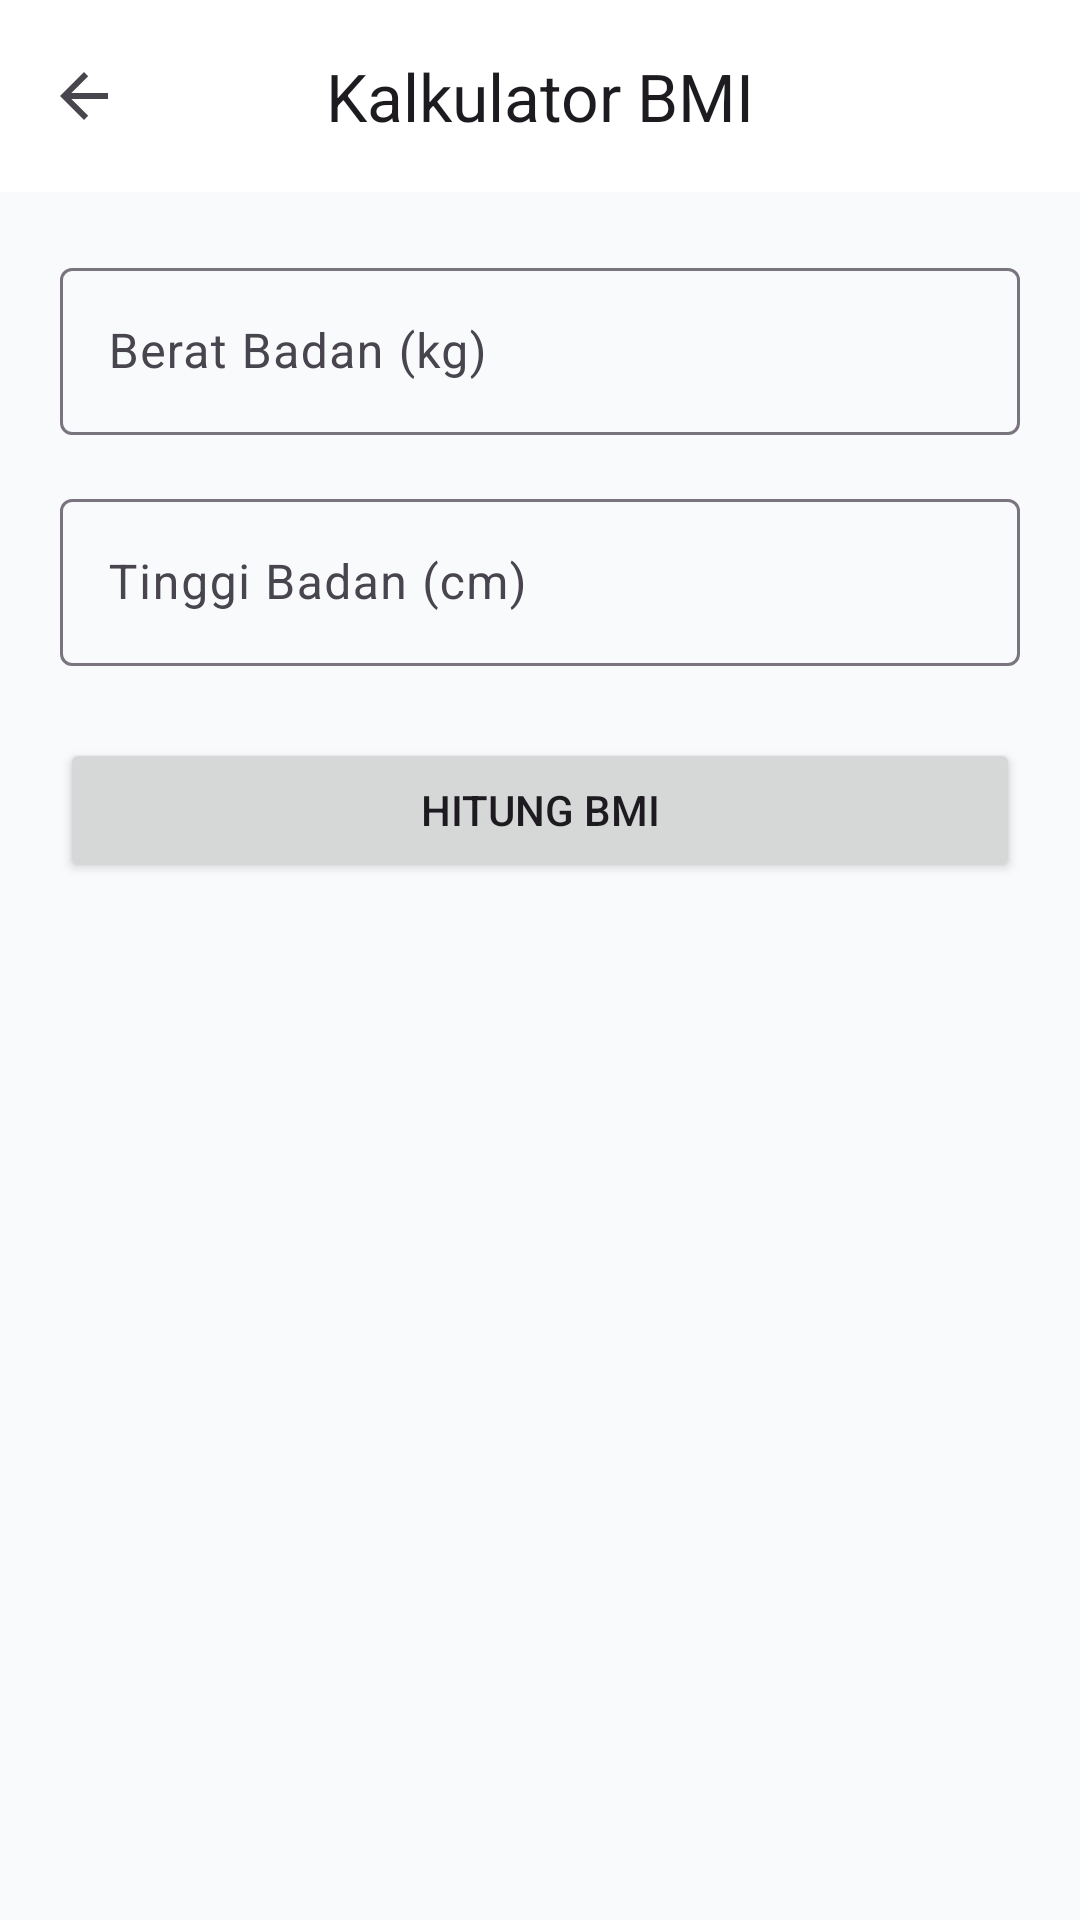

Reconstruct the res/layout file that produces this screen, plus the resources it refers to.
<!-- AndroidManifest.xml: application theme Theme.CekUserAgent -->
<!-- res/layout/activity_bmi_calculator.xml -->
<?xml version="1.0" encoding="utf-8"?>
<LinearLayout
    xmlns:android="http://schemas.android.com/apk/res/android"
    xmlns:app="http://schemas.android.com/apk/res-auto"
    android:layout_width="match_parent"
    android:layout_height="match_parent"
    android:orientation="vertical"
    android:background="?android:attr/colorBackground">

    <com.google.android.material.appbar.AppBarLayout
        android:layout_width="match_parent"
        android:layout_height="wrap_content">
        <com.google.android.material.appbar.MaterialToolbar
            android:id="@+id/toolbar"
            android:layout_width="match_parent"
            android:layout_height="?attr/actionBarSize"
            app:title="Kalkulator BMI"
            app:titleCentered="true"
            app:navigationIcon="?attr/homeAsUpIndicator"/>
    </com.google.android.material.appbar.AppBarLayout>

    <ScrollView
        android:layout_width="match_parent"
        android:layout_height="match_parent"
        android:padding="20dp">

        <LinearLayout
            android:layout_width="match_parent"
            android:layout_height="wrap_content"
            android:orientation="vertical">

            <com.google.android.material.textfield.TextInputLayout
                android:layout_width="match_parent"
                android:layout_height="wrap_content"
                android:hint="Berat Badan (kg)"
                app:boxBackgroundMode="outline">
                <com.google.android.material.textfield.TextInputEditText
                    android:id="@+id/etWeight"
                    android:layout_width="match_parent"
                    android:layout_height="wrap_content"
                    android:inputType="numberDecimal" />
            </com.google.android.material.textfield.TextInputLayout>

            <com.google.android.material.textfield.TextInputLayout
                android:layout_width="match_parent"
                android:layout_height="wrap_content"
                android:layout_marginTop="16dp"
                android:hint="Tinggi Badan (cm)"
                app:boxBackgroundMode="outline">
                <com.google.android.material.textfield.TextInputEditText
                    android:id="@+id/etHeight"
                    android:layout_width="match_parent"
                    android:layout_height="wrap_content"
                    android:inputType="numberDecimal" />
            </com.google.android.material.textfield.TextInputLayout>

            <Button
                android:id="@+id/btnCalculate"
                android:layout_width="match_parent"
                android:layout_height="wrap_content"
                android:layout_marginTop="24dp"
                android:padding="12dp"
                android:text="Hitung BMI" />

            <com.google.android.material.card.MaterialCardView
                android:id="@+id/cvResult"
                android:layout_width="match_parent"
                android:layout_height="wrap_content"
                android:layout_marginTop="32dp"
                app:cardElevation="2dp"
                app:cardCornerRadius="16dp"
                android:visibility="gone">
                
                <LinearLayout
                    android:layout_width="match_parent"
                    android:layout_height="wrap_content"
                    android:orientation="vertical"
                    android:padding="24dp"
                    android:gravity="center">

                    <TextView
                        android:layout_width="wrap_content"
                        android:layout_height="wrap_content"
                        android:text="Skor BMI Anda"
                        android:textColor="?android:textColorSecondary"/>

                    <TextView
                        android:id="@+id/tvBmiScore"
                        android:layout_width="wrap_content"
                        android:layout_height="wrap_content"
                        android:text="22.5"
                        android:textSize="48sp"
                        android:textStyle="bold"
                        android:layout_marginTop="8dp"
                        android:layout_marginBottom="8dp"/>

                    <TextView
                        android:id="@+id/tvBmiCategory"
                        android:layout_width="wrap_content"
                        android:layout_height="wrap_content"
                        android:text="Normal"
                        android:textSize="20sp"
                        android:textStyle="bold"/>

                    <TextView
                        android:id="@+id/tvBmiDesc"
                        android:layout_width="wrap_content"
                        android:layout_height="wrap_content"
                        android:layout_marginTop="16dp"
                        android:textAlignment="center"
                        android:text="Berat badan Anda berada dalam kategori ideal. Pertahankan pola makan dan gaya hidup sehat!"/>
                </LinearLayout>
            </com.google.android.material.card.MaterialCardView>

        </LinearLayout>
    </ScrollView>
</LinearLayout>
<!-- resources referenced by this layout -->
<resources>
  <style name="Theme.CekUserAgent" parent="Theme.Material3.DayNight.NoActionBar">
          <item name="colorPrimary">@color/primary</item>
          <item name="colorOnPrimary">@color/onPrimary</item>
          <item name="colorPrimaryContainer">@color/primaryContainer</item>
          <item name="colorOnPrimaryContainer">@color/onPrimaryContainer</item>
          <item name="colorSecondary">@color/secondary</item>
          <item name="colorOnSecondary">@color/onSecondary</item>
          <item name="colorSecondaryContainer">@color/secondaryContainer</item>
          <item name="colorOnSecondaryContainer">@color/onSecondaryContainer</item>
          <item name="android:colorBackground">@color/background</item>
          <item name="colorSurface">@color/surface</item>
          <item name="colorOnSurface">@color/onSurface</item>
      </style>
  <color name="primary">#2563EB</color>
  <color name="onPrimary">#FFFFFF</color>
  <color name="primaryContainer">#DBEAFE</color>
  <color name="onPrimaryContainer">#1E3A8A</color>
  <color name="secondary">#4F46E5</color>
  <color name="onSecondary">#FFFFFF</color>
  <color name="secondaryContainer">#E0E7FF</color>
  <color name="onSecondaryContainer">#312E81</color>
  <color name="background">#F8FAFC</color>
  <color name="surface">#FFFFFF</color>
  <color name="onSurface">#0F172A</color>
</resources>
